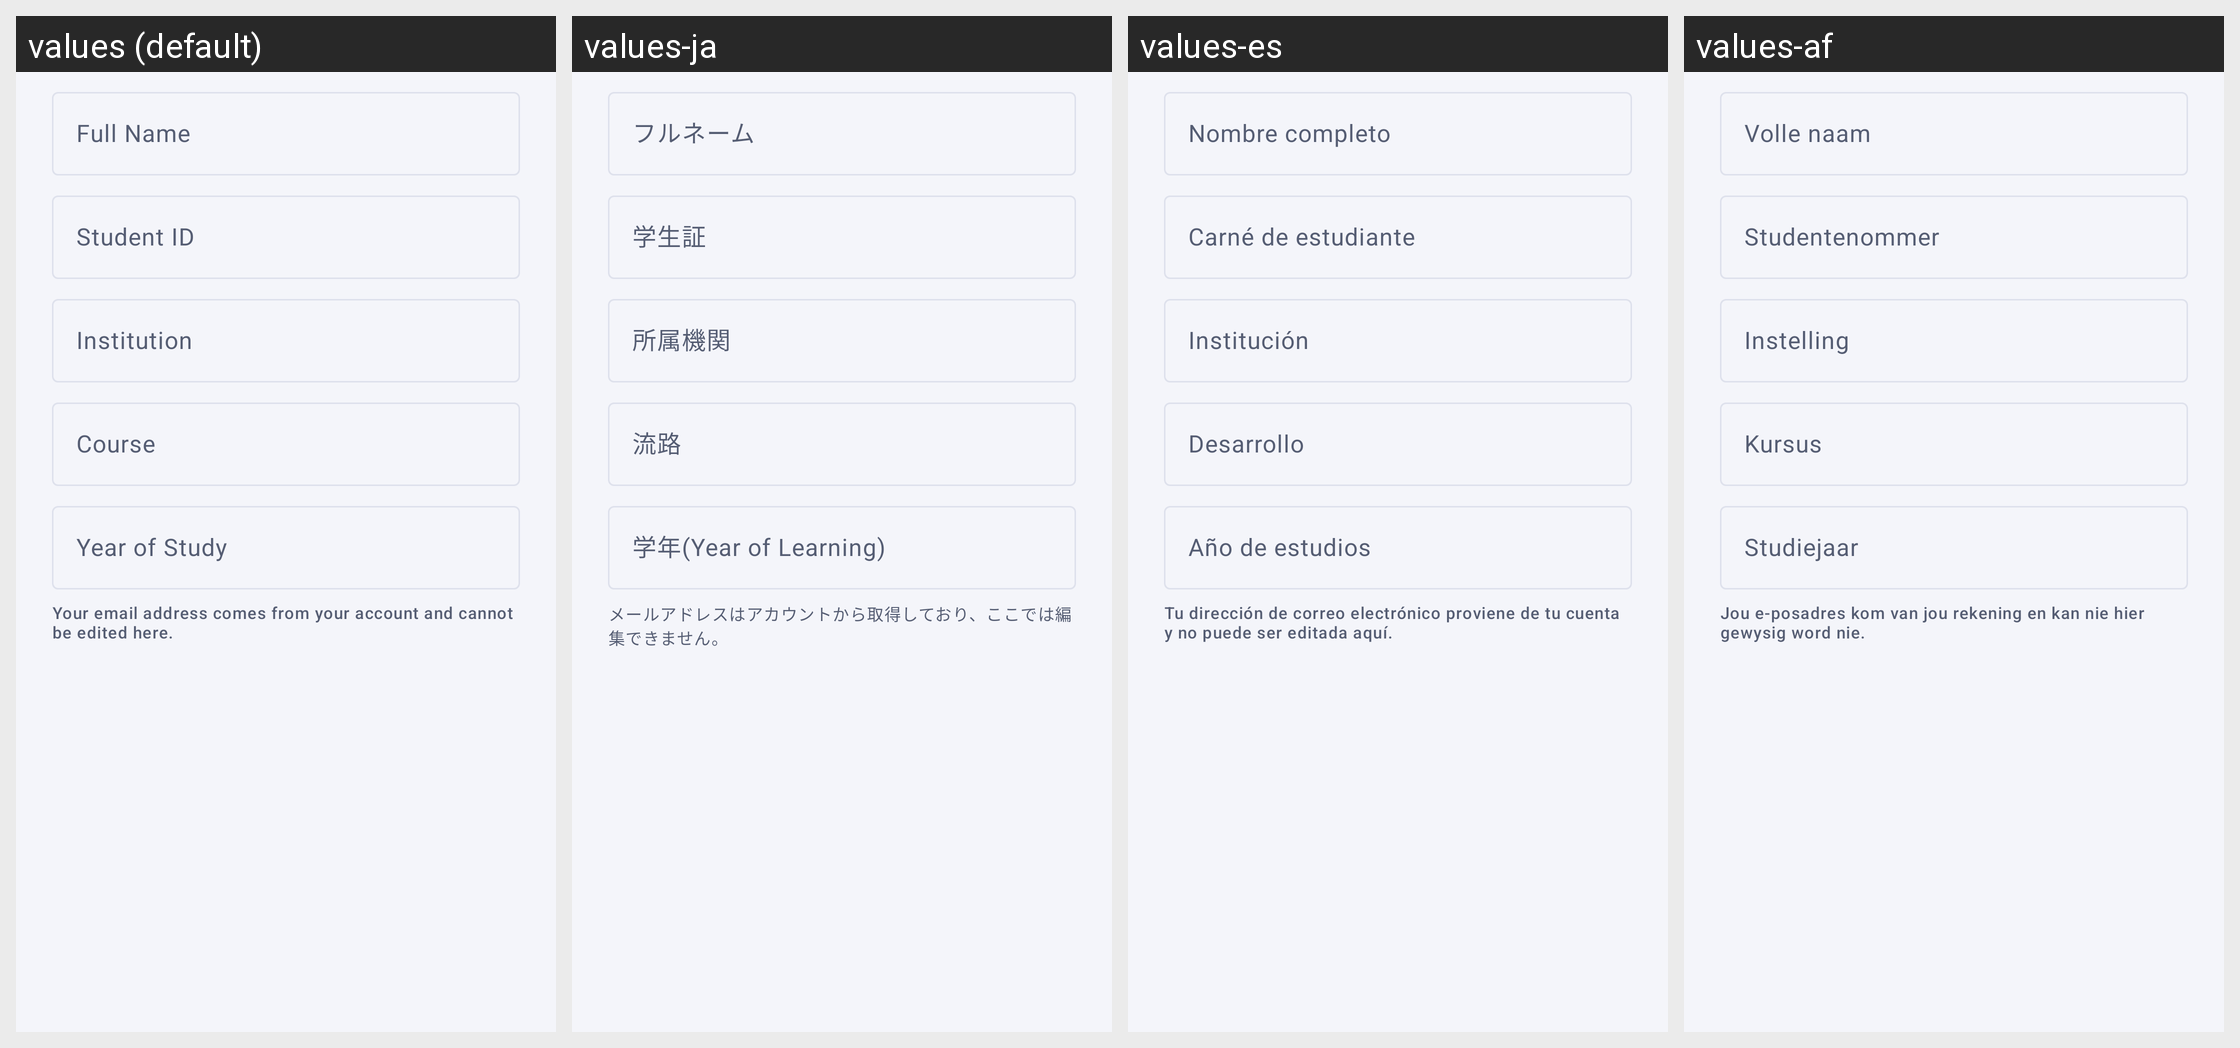

This grid shows one Android layout under several languages. Give, for every string resource on the screen, its name, the default text and each shown locale's text.
Android screen res/layout/dialog_edit_profile.xml rendered under 4 locales, left to right: values (default), values-ja, values-es, values-af. Device: Nexus 5 (rendered at 1080×1920; each locale shown at half size, 540×960, under a caption strip naming it); theme Theme.StudyTrack.
Other locales in the repository, not shown: values-fr, values-tn.
Strings drawn on this screen, with the default value and each locale's value (text and hints the layout hard-codes, and strings that could not be matched under every locale, appear in the picture but are not listed):

label_full_name
  values: Full Name
  values-ja: フルネーム
  values-es: Nombre completo
  values-af: Volle naam

label_student_id
  values: Student ID
  values-ja: 学生証
  values-es: Carné de estudiante
  values-af: Studentenommer

label_institution
  values: Institution
  values-ja: 所属機関
  values-es: Institución
  values-af: Instelling

label_course
  values: Course
  values-ja: 流路
  values-es: Desarrollo
  values-af: Kursus

label_year_of_study
  values: Year of Study
  values-ja: 学年(Year of Learning)
  values-es: Año de estudios
  values-af: Studiejaar

edit_profile_email_note
  values: Your email address comes from your account and cannot be edited here.
  values-ja: メールアドレスはアカウントから取得しており、ここでは編集できません。
  values-es: Tu dirección de correo electrónico proviene de tu cuenta y no puede ser editada aquí.
  values-af: Jou e-posadres kom van jou rekening en kan nie hier gewysig word nie.
